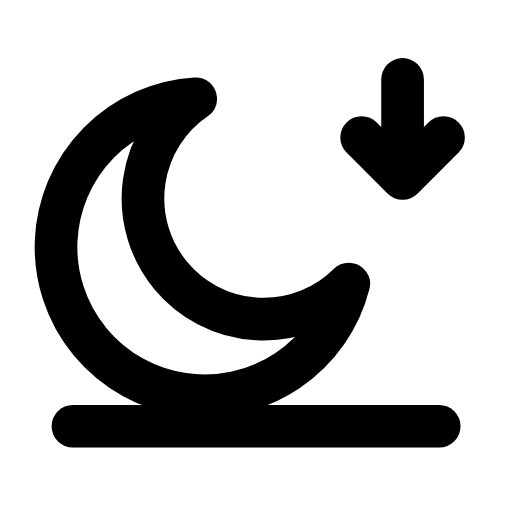
t = 0.00 s
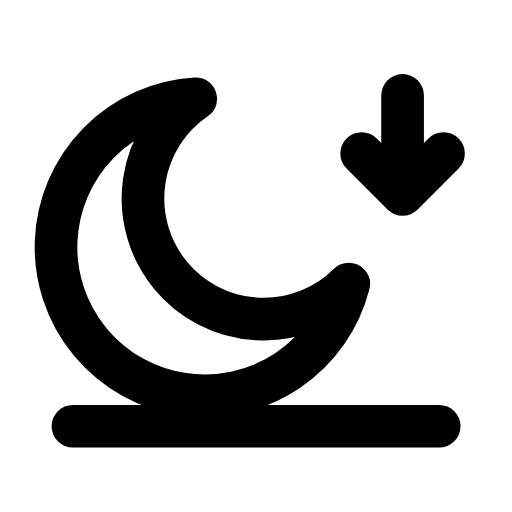
t = 0.26 s
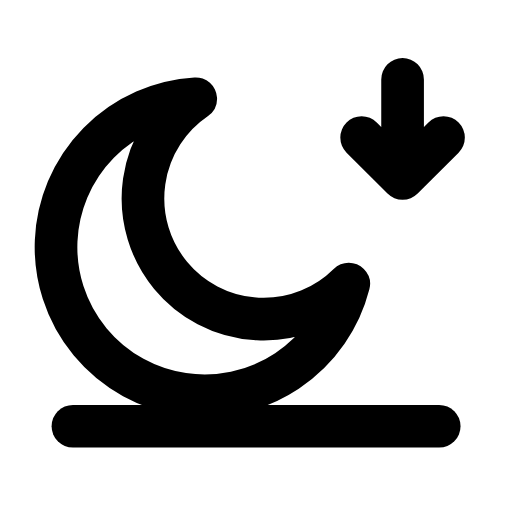
t = 0.53 s
t = 0.78 s: frame unchanged from t = 0.00 s, image omitted
t = 1.06 s: frame unchanged from t = 0.00 s, image omitted
t = 1.33 s: frame unchanged from t = 0.00 s, image omitted

The animated SVG that drew these frames (rendered in a browser with its animation timeline set to each time). Animation: 1 SMIL element (animateTransform=1); one cycle of 1.60 s, repeats indefinitely.

<svg xmlns="http://www.w3.org/2000/svg" width="24" height="24" viewBox="0 0 24 24" fill="none"><g transform="translate(-0.117 -0.119) scale(1.01)"><path stroke="currentColor" stroke-width="1.98" stroke-linecap="round" stroke-linejoin="round" fill="none" d="M16.3 13.3A6.9 6.9 0 1 1 9.2 4.7A5.6 5.6 0 1 0 16.3 13.3Z"></path><line stroke="currentColor" stroke-width="1.98" stroke-linecap="round" stroke-linejoin="round" fill="none" x1="3.5" y1="19.9" x2="20.5" y2="19.9"></line><path stroke="currentColor" stroke-width="1.98" stroke-linecap="round" stroke-linejoin="round" fill="none" d="M18.8 3.8L18.8 8.4M16.9 6.5L18.8 8.4L20.7 6.5"><animateTransform attributeName="transform" type="translate" values="0 0;0 0;0 0.9;0 0;0 0;0 0;0 0;0 0.9;0 0;0 0;0 0" keyTimes="0;0.135;0.2475;0.36;0.45;0.6;0.66;0.735;0.81;0.9;1" dur="1.6s" repeatCount="indefinite" calcMode="spline" keySplines="0.16 1 0.3 1;0.16 1 0.3 1;0.16 1 0.3 1;0.16 1 0.3 1;0.16 1 0.3 1;0.16 1 0.3 1;0.16 1 0.3 1;0.16 1 0.3 1;0.16 1 0.3 1;0.16 1 0.3 1"/></path></g></svg>
